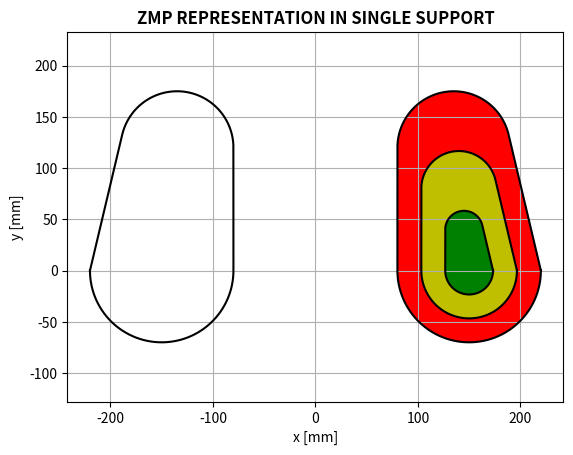

Recreate this plot in Python.
"""
Demo of a PathPatch object.
"""
import matplotlib.pyplot as plt
import numpy as np

PI = np.pi
d = 150
h = 0
def RightFoot():
    # Big semicircle
    ang = np.linspace(2*PI,PI,180)
    x0 = d + 70*np.cos(ang)
    y0 = h + 70*np.sin(ang)

    # Straightline
    x1 = np.ones(121) * (d-70)
    y1 = h + np.linspace(1,121,121) -1

    # Little circle
    ang2 = np.linspace(PI,14.25*PI/180,180)
    x2 = d - 15 + 55*np.cos(ang2)
    y2 = h + 120 + 55*np.sin(ang2)

    # Inclined line
    x3 = np.linspace(d - 15 + 55*np.cos(14.25*PI/180), d + 70*np.cos(2*PI), 100)
    y3 = np.linspace(h + 120 + 55*np.sin(14.25*PI/180), h + 70*np.sin(2*PI), 100)


    x_red = np.concatenate([x0,x1,x2,x3])
    y_red = np.concatenate([y0,y1,y2,y3])
    plt.plot(x_red,y_red,'k')

    x_yellow = np.concatenate([x0,x1,x2,x3])*2/3 + (d-(d*2/3))
    y_yellow = np.concatenate([y0,y1,y2,y3])*2/3 + (h-(h*2/3))
    plt.plot(x_yellow,y_yellow,'k')

    x_green = np.concatenate([x0,x1,x2,x3])*1/3 + (d-(d*1/3))
    y_green = np.concatenate([y0,y1,y2,y3])*1/3 + (h-(h*1/3))
    plt.plot(x_green,y_green,'k')

    plt.fill(x_red,y_red,'r')
    plt.fill(x_yellow,y_yellow,'y')
    plt.fill(x_green,y_green,'g')

    return;


def LeftFoot():
    # Big semicircle
    ang = np.linspace(2*PI,PI,180)
    x0 = d + 70*np.cos(ang)
    y0 = h + 70*np.sin(ang)

    # Straightline
    x1 = np.ones(121) * (d-70)
    y1 = h + np.linspace(1,121,121) -1

    # Little circle
    ang2 = np.linspace(PI,14.25*PI/180,180)
    x2 = d - 15 + 55*np.cos(ang2)
    y2 = h + 120 + 55*np.sin(ang2)

    # Inclined line
    x3 = np.linspace(d - 15 + 55*np.cos(14.25*PI/180), d + 70*np.cos(2*PI), 100)
    y3 = np.linspace(h + 120 + 55*np.sin(14.25*PI/180), h + 70*np.sin(2*PI), 100)

    x_sole = np.concatenate([-x0,-x1,-x2,-x3])
    y_sole = np.concatenate([y0,y1,y2,y3])
    plt.plot(x_sole,y_sole,'k')

    return;





fig = plt.figure()

ax = fig.add_subplot(111)
ax.grid()
ax.axis('equal')
ax.set_title('ZMP REPRESENTATION IN SINGLE SUPPORT', fontsize=12, fontweight='bold')
ax.set_xlabel('x [mm]')
ax.set_ylabel('y [mm]')

RightFoot()
LeftFoot()

ax.plot(0,0,'k',linewidth=2.0)

plt.show()
